Photos from the image-classification dataset "dataset" in the GitHub repository SanskritiCS/cyberguard_ai. Its 2 classes are: authentic, manipulated.

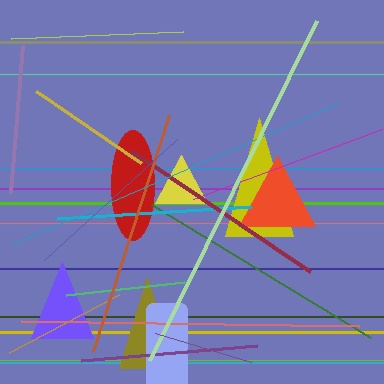
Label: authentic

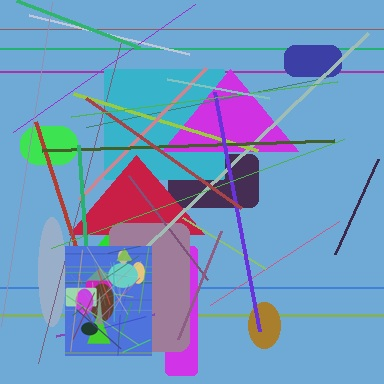
Label: manipulated

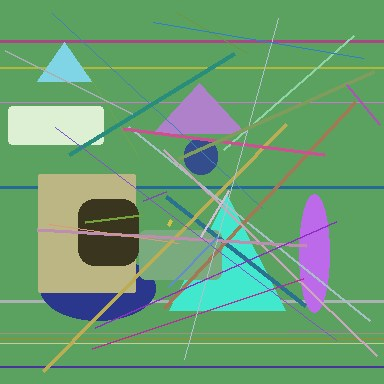
Label: authentic

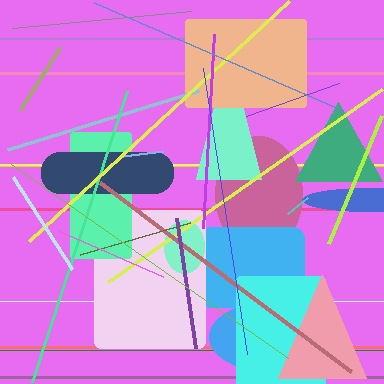
Label: manipulated

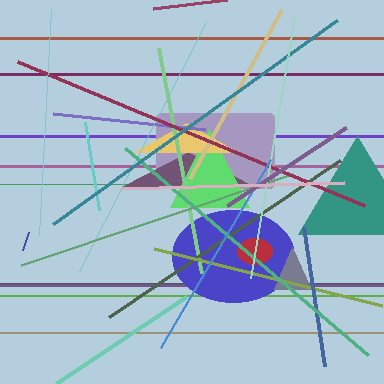
Label: authentic

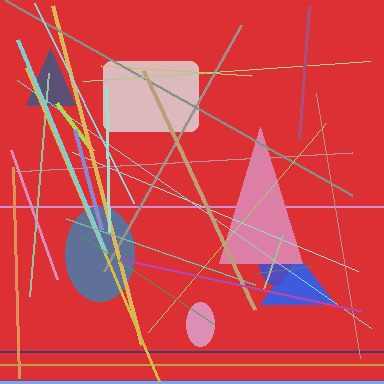
Label: manipulated
